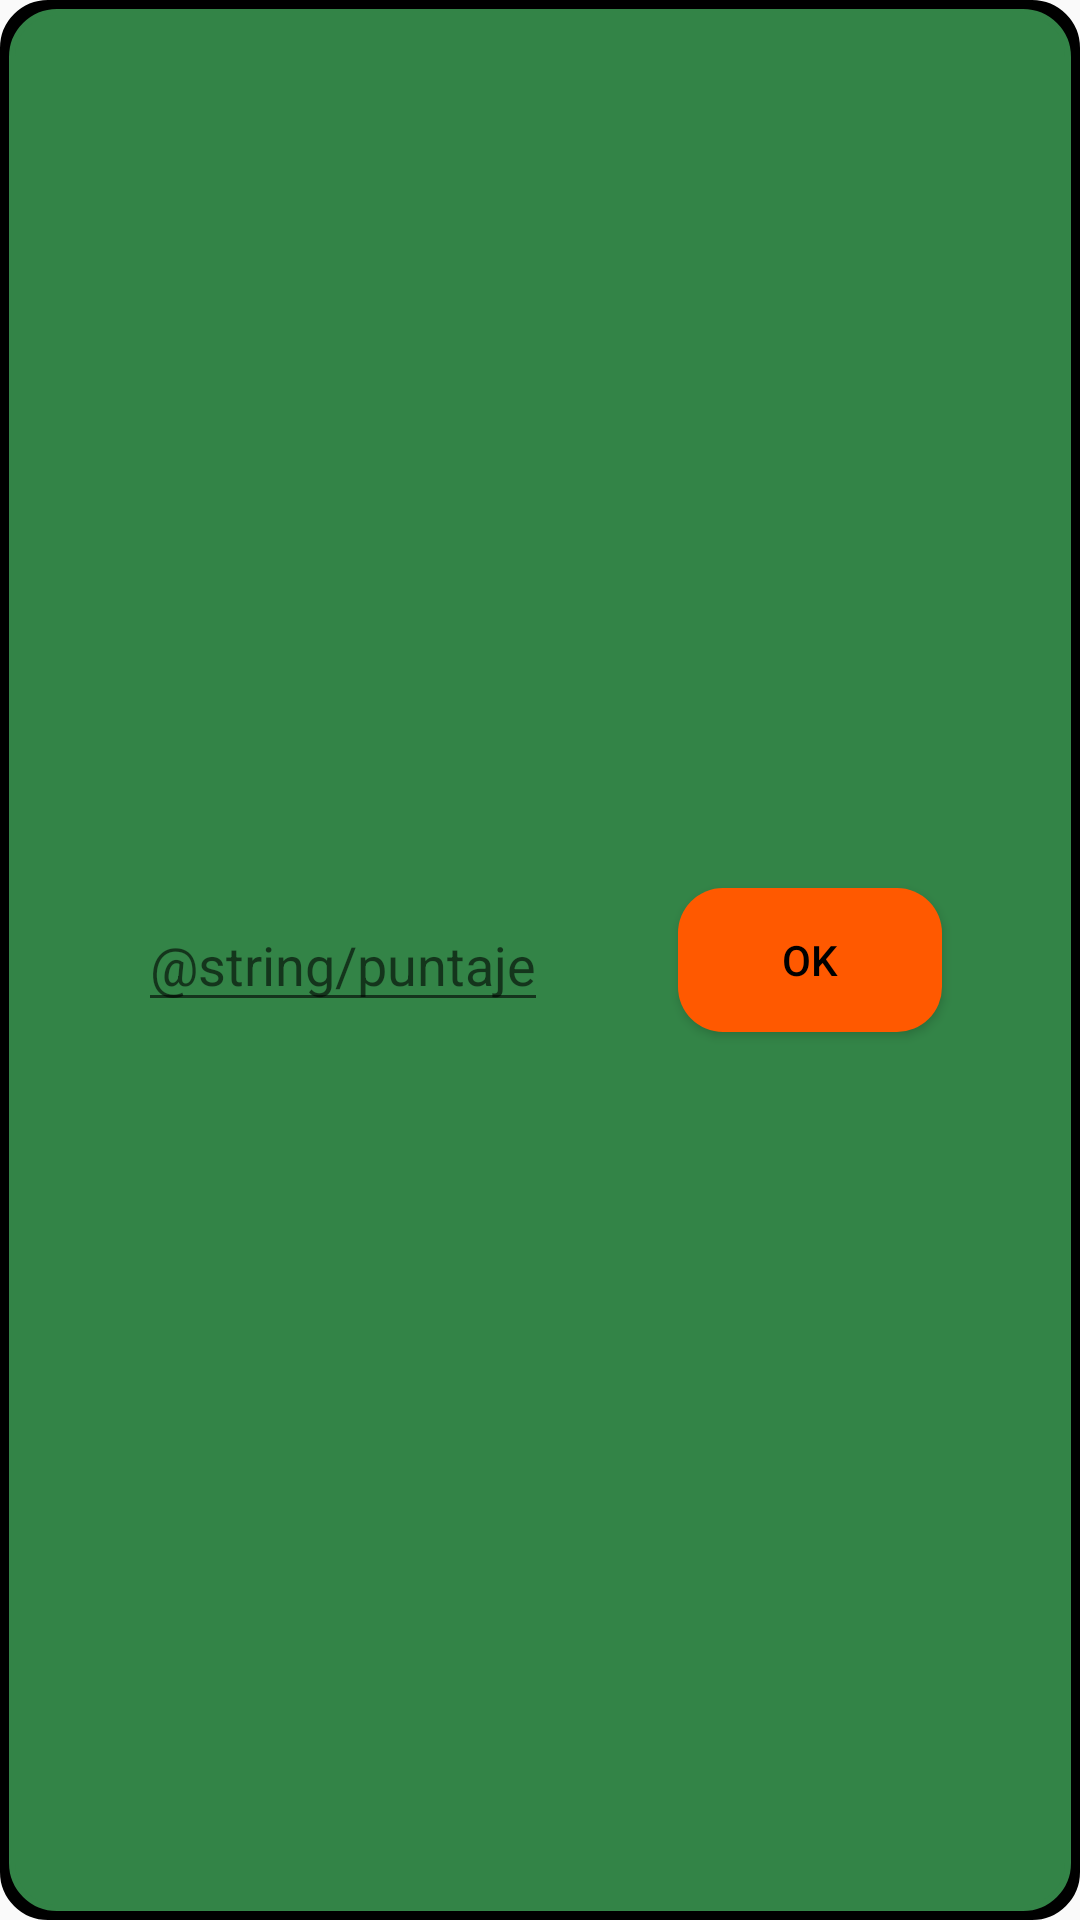

Reconstruct the res/layout file that produces this screen, plus the resources it refers to.
<!-- AndroidManifest.xml: application theme Theme.AnotadorAndroid -->
<!-- res/layout/fragment_score_pop_up.xml -->
<?xml version="1.0" encoding="utf-8"?>
<androidx.constraintlayout.widget.ConstraintLayout xmlns:android="http://schemas.android.com/apk/res/android"
    xmlns:tools="http://schemas.android.com/tools"
    android:layout_width="wrap_content"
    android:layout_height="wrap_content"
    xmlns:app="http://schemas.android.com/apk/res-auto"
    tools:context=".frontend.popUps.ScorePopUp"
    android:background="@drawable/pop_up"
    android:backgroundTint="@color/black">

    <androidx.constraintlayout.widget.ConstraintLayout
        android:layout_width="match_parent"
        android:layout_height="match_parent"
        app:layout_constraintStart_toStartOf="parent"
        app:layout_constraintEnd_toEndOf="parent"
        app:layout_constraintTop_toTopOf="parent"
        app:layout_constraintBottom_toBottomOf="parent"
        android:layout_margin="3dp"
        android:background="@drawable/pop_up"
        android:backgroundTint="@color/background">

        <EditText
            android:id="@+id/scoreBox"
            android:layout_width="wrap_content"
            android:layout_height="wrap_content"
            android:layout_marginStart="10dp"
            android:layout_marginEnd="10dp"
            android:layout_marginTop="10dp"
            android:layout_marginBottom="10dp"
            android:autofillHints="String"
            android:hint="@string/puntaje"
            android:inputType="text"
            app:layout_constraintEnd_toStartOf="@id/confirm"
            app:layout_constraintStart_toStartOf="parent"
            app:layout_constraintTop_toTopOf="parent"
            app:layout_constraintBottom_toBottomOf="parent"/>

        <Button
            android:id="@+id/confirm"
            android:layout_width="wrap_content"
            android:layout_height="wrap_content"
            android:layout_marginTop="10dp"
            android:layout_marginEnd="10dp"
            android:layout_marginBottom="10dp"
            android:text="@string/ok"
            android:background="@drawable/button"
            app:backgroundTint="@color/buttons"
            android:textColor="@color/black"
            app:layout_constraintBottom_toBottomOf="parent"
            app:layout_constraintEnd_toEndOf="parent"
            app:layout_constraintStart_toEndOf="@+id/scoreBox"
            app:layout_constraintTop_toTopOf="parent" />

    </androidx.constraintlayout.widget.ConstraintLayout>


</androidx.constraintlayout.widget.ConstraintLayout>
<!-- resources referenced by this layout -->
<resources>
  <color name="background">#338447</color>
  <color name="black">#FF000000</color>
  <color name="buttons">#FF5900</color>
  <!-- drawable button (drawable) -->
  <?xml version="1.0" encoding="utf-8"?>
  <shape xmlns:android="http://schemas.android.com/apk/res/android" android:shape="rectangle">
      <solid android:color="@color/buttons"/>
  
      <corners android:radius="15dp"/>
  </shape>
  <!-- drawable pop_up (drawable) -->
  <?xml version="1.0" encoding="utf-8"?>
  <shape xmlns:android="http://schemas.android.com/apk/res/android"
      android:shape="rectangle" >
  
      
      <solid
          android:color="@color/background" >
      </solid>
  
      
      <stroke
          android:width="2dp"
          android:color="@color/black" >
      </stroke>
  
      <corners
          android:radius="15dp"/>
  
  </shape>
  <string name="ok">OK</string>
  <style name="Theme.AnotadorAndroid" parent="android:Theme.Material.Light.NoActionBar" />
</resources>
